Image classification data set "betel_dataset" (BANUKABHANUTEJA/betel-leaf-disease-classification-main on GitHub). Class labels (5): anthracnose, healthy leaf, leaf rot, leaf spot, bacterial leaf.

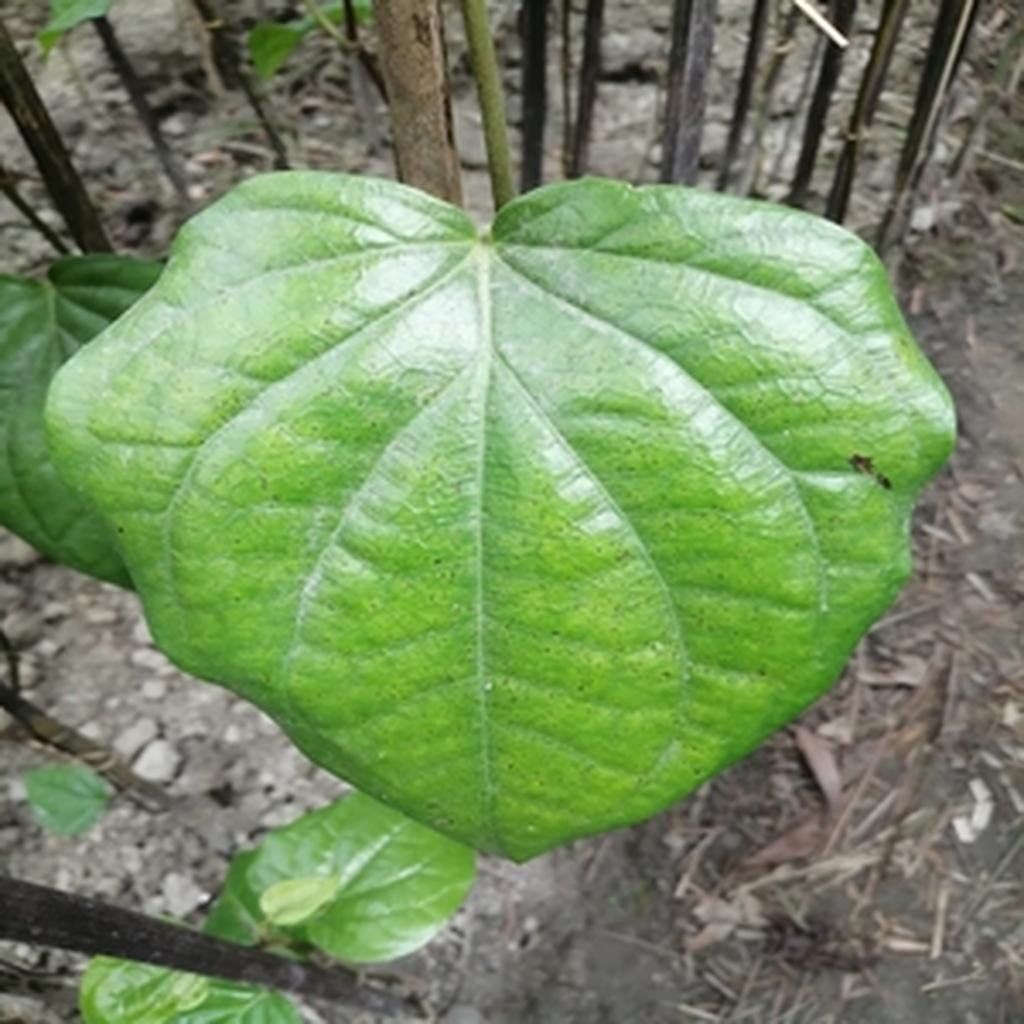
Label: leaf spot

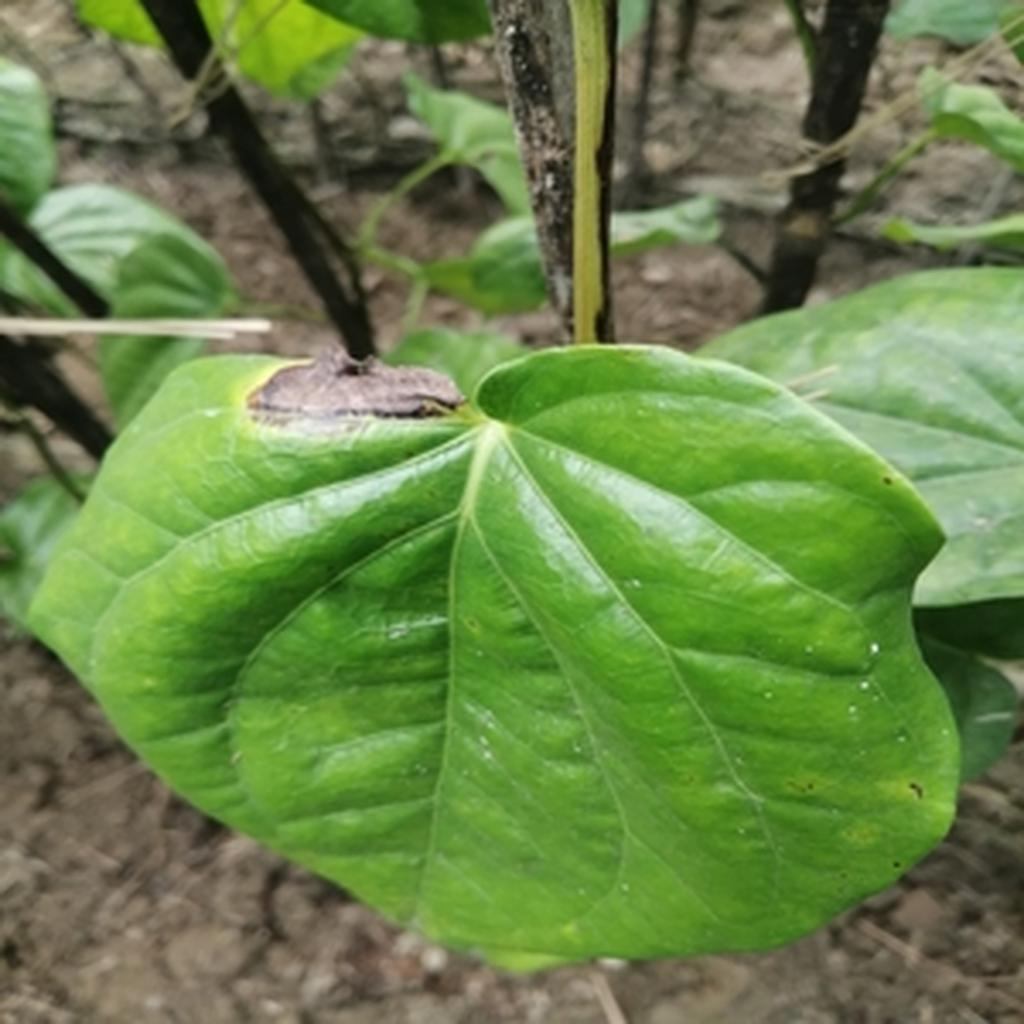
Label: leaf rot

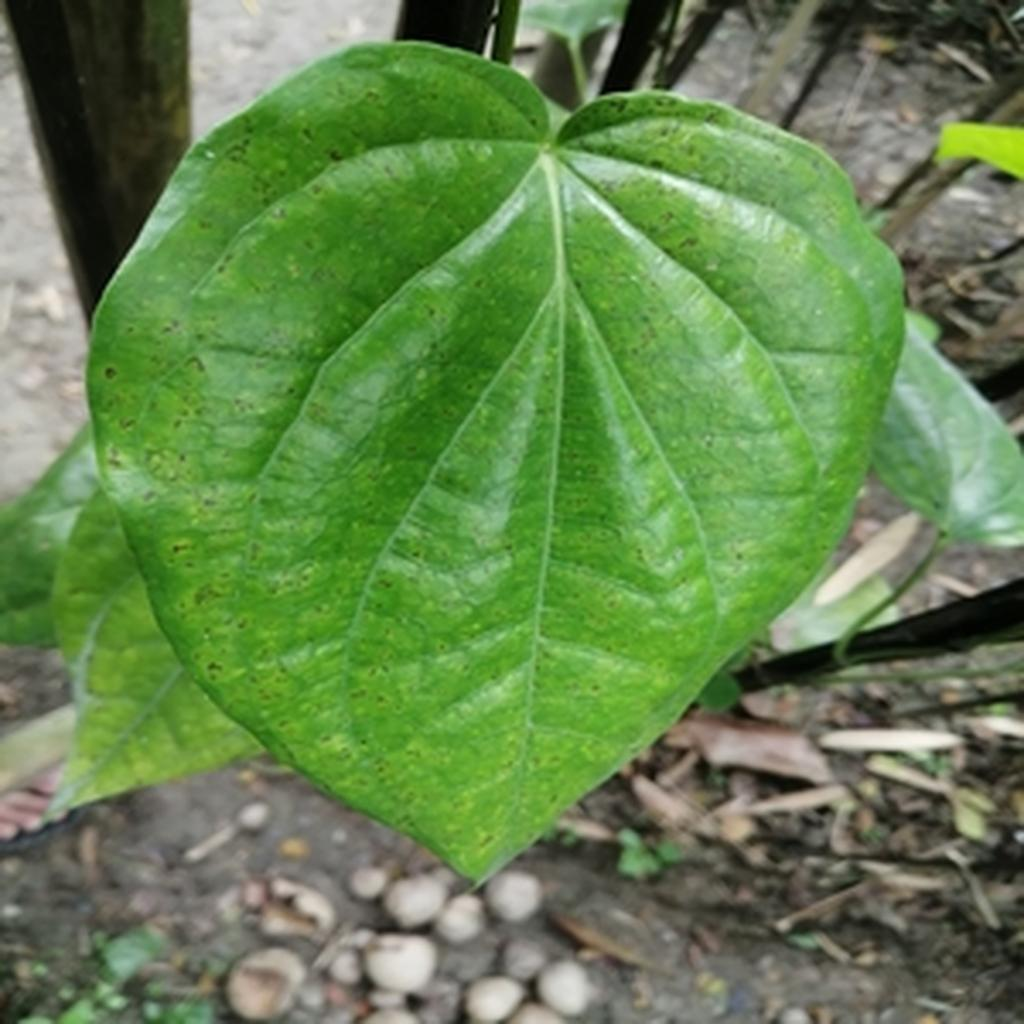
Label: leaf spot

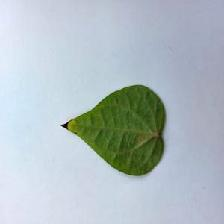
Label: bacterial leaf

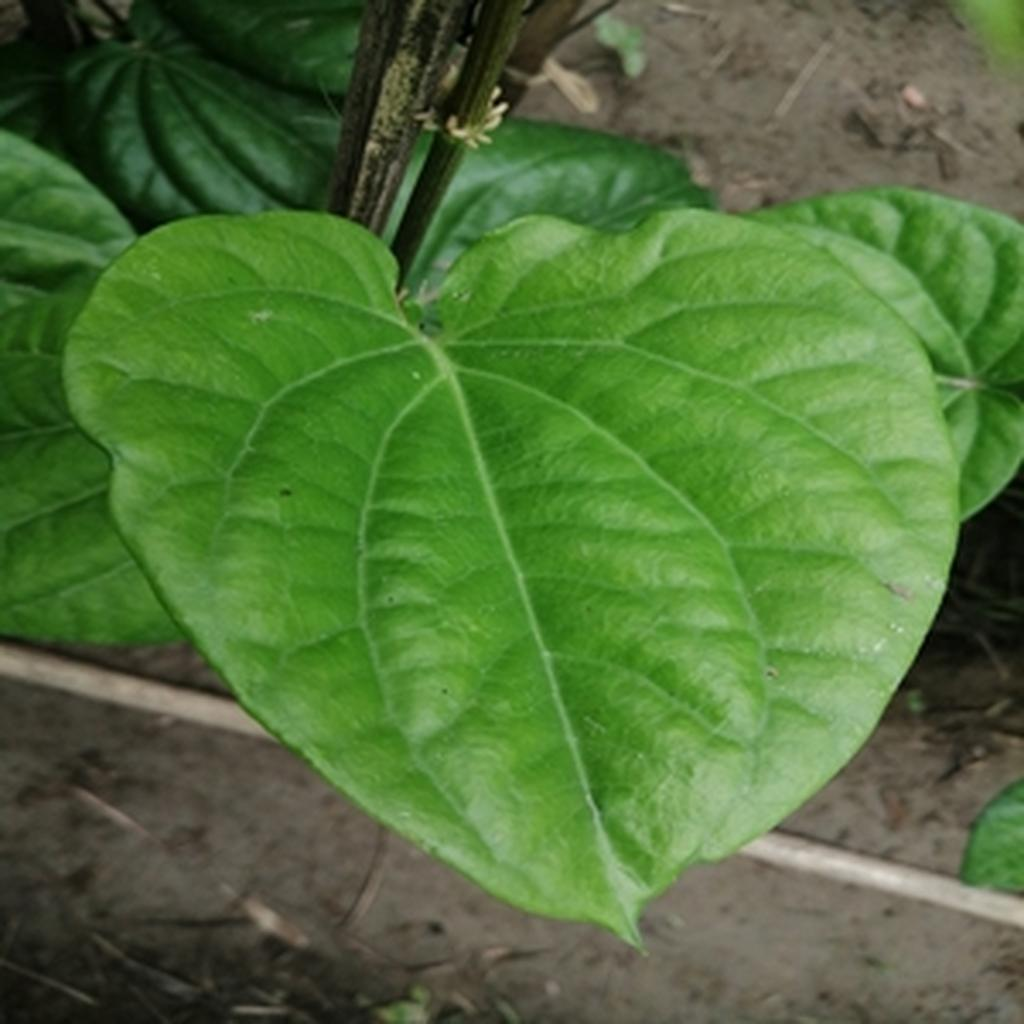
Label: healthy leaf

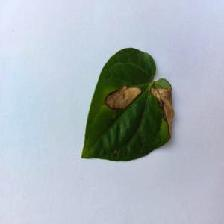
Label: anthracnose
